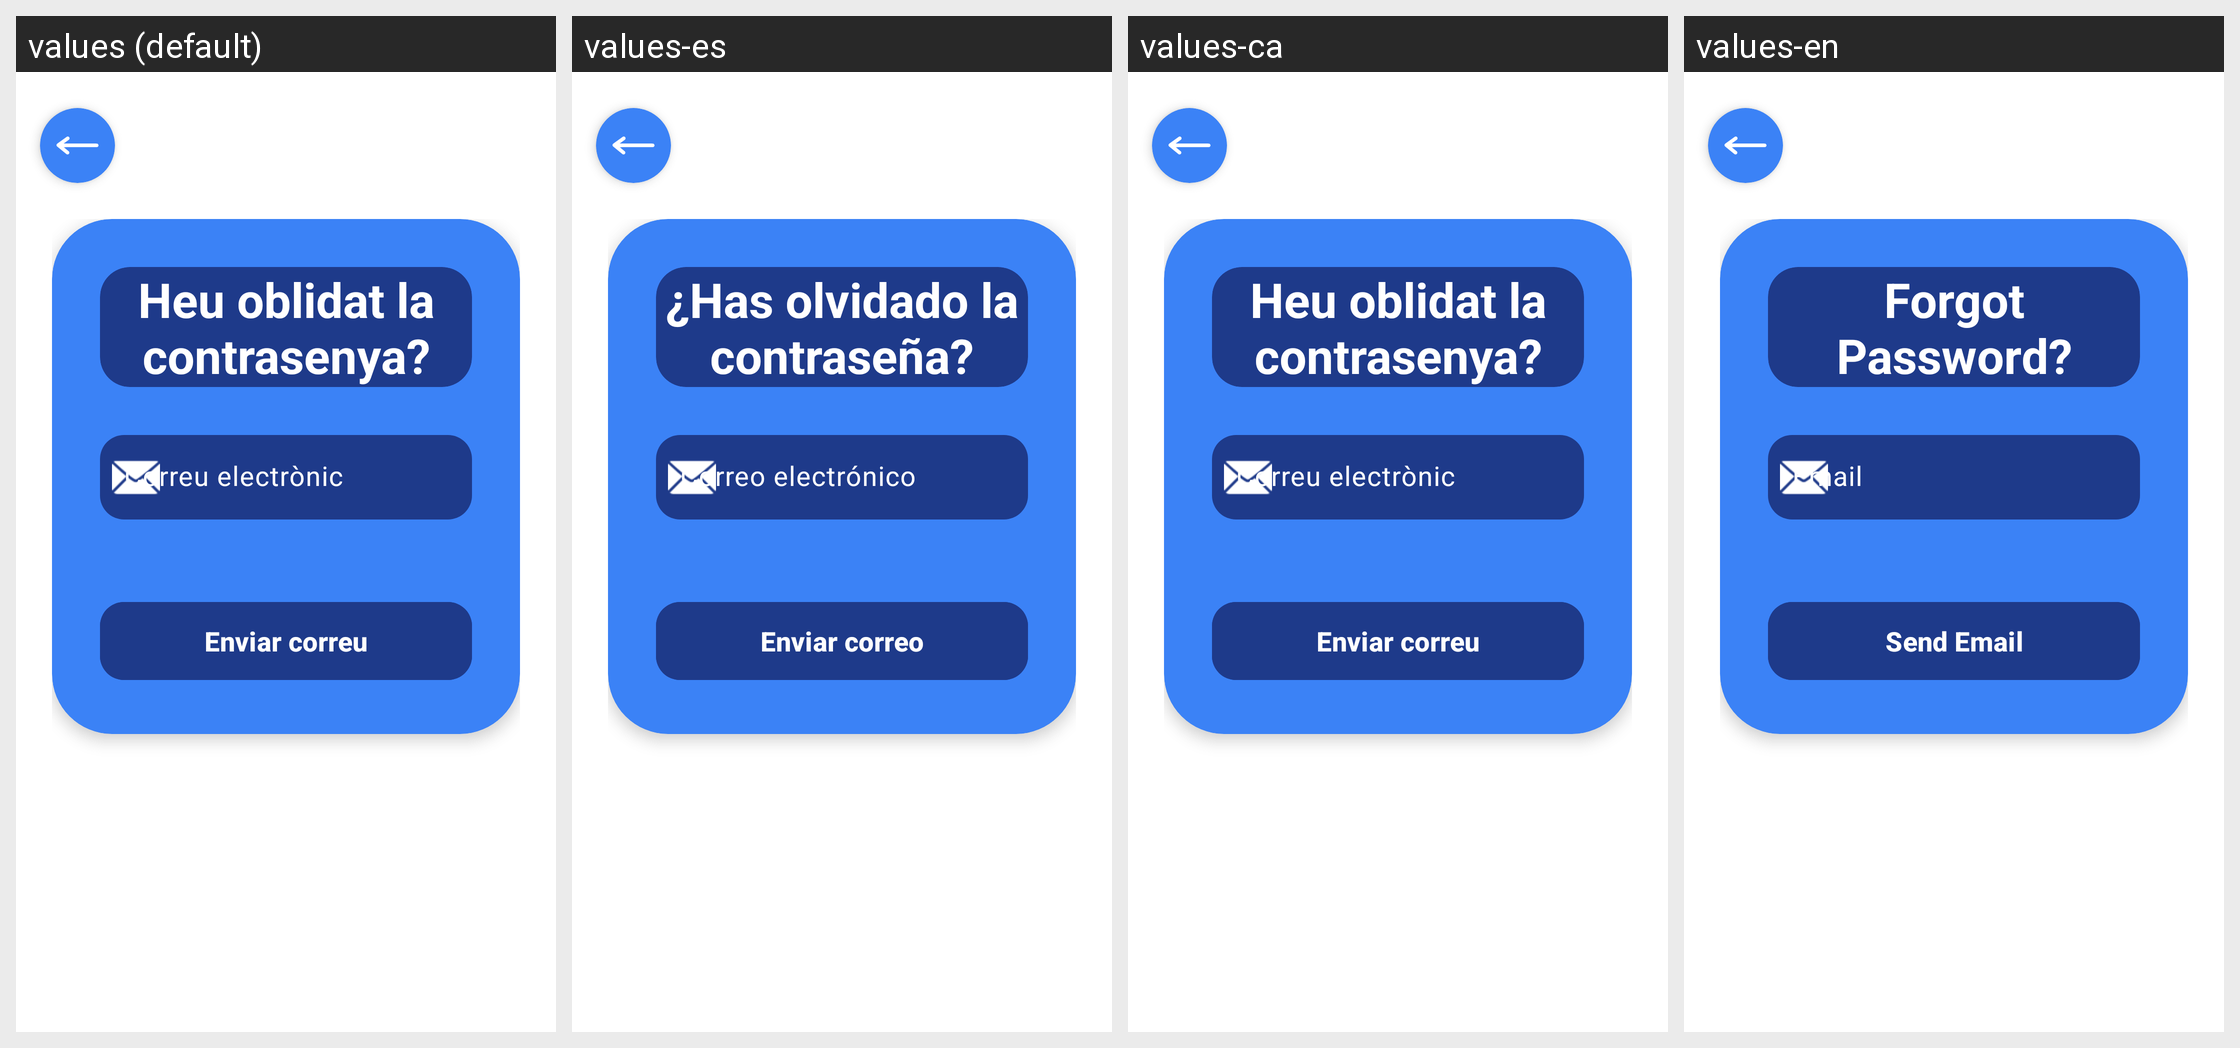

This grid shows one Android layout under several languages. Give, for every string resource on the screen, its name, the default text and each shown locale's text.
Android screen res/layout/fragment_oblidat_contrasenya.xml rendered under 4 locales, left to right: values (default), values-es, values-ca, values-en. Device: Nexus 5 (rendered at 1080×1920; each locale shown at half size, 540×960, under a caption strip naming it); theme Theme.SpreadConnect.
Strings drawn on this screen, with the default value and each locale's value (text and hints the layout hard-codes, and strings that could not be matched under every locale, appear in the picture but are not listed):

oblidat_contrasenya
  values: Heu oblidat la contrasenya?
  values-es: ¿Has olvidado la contraseña?
  values-ca: Heu oblidat la contrasenya?
  values-en: Forgot Password?

email
  values: Correu electrònic
  values-es: Correo electrónico
  values-ca: Correu electrònic
  values-en: Email

enviar_email
  values: Enviar correu
  values-es: Enviar correo
  values-ca: Enviar correu
  values-en: Send Email
